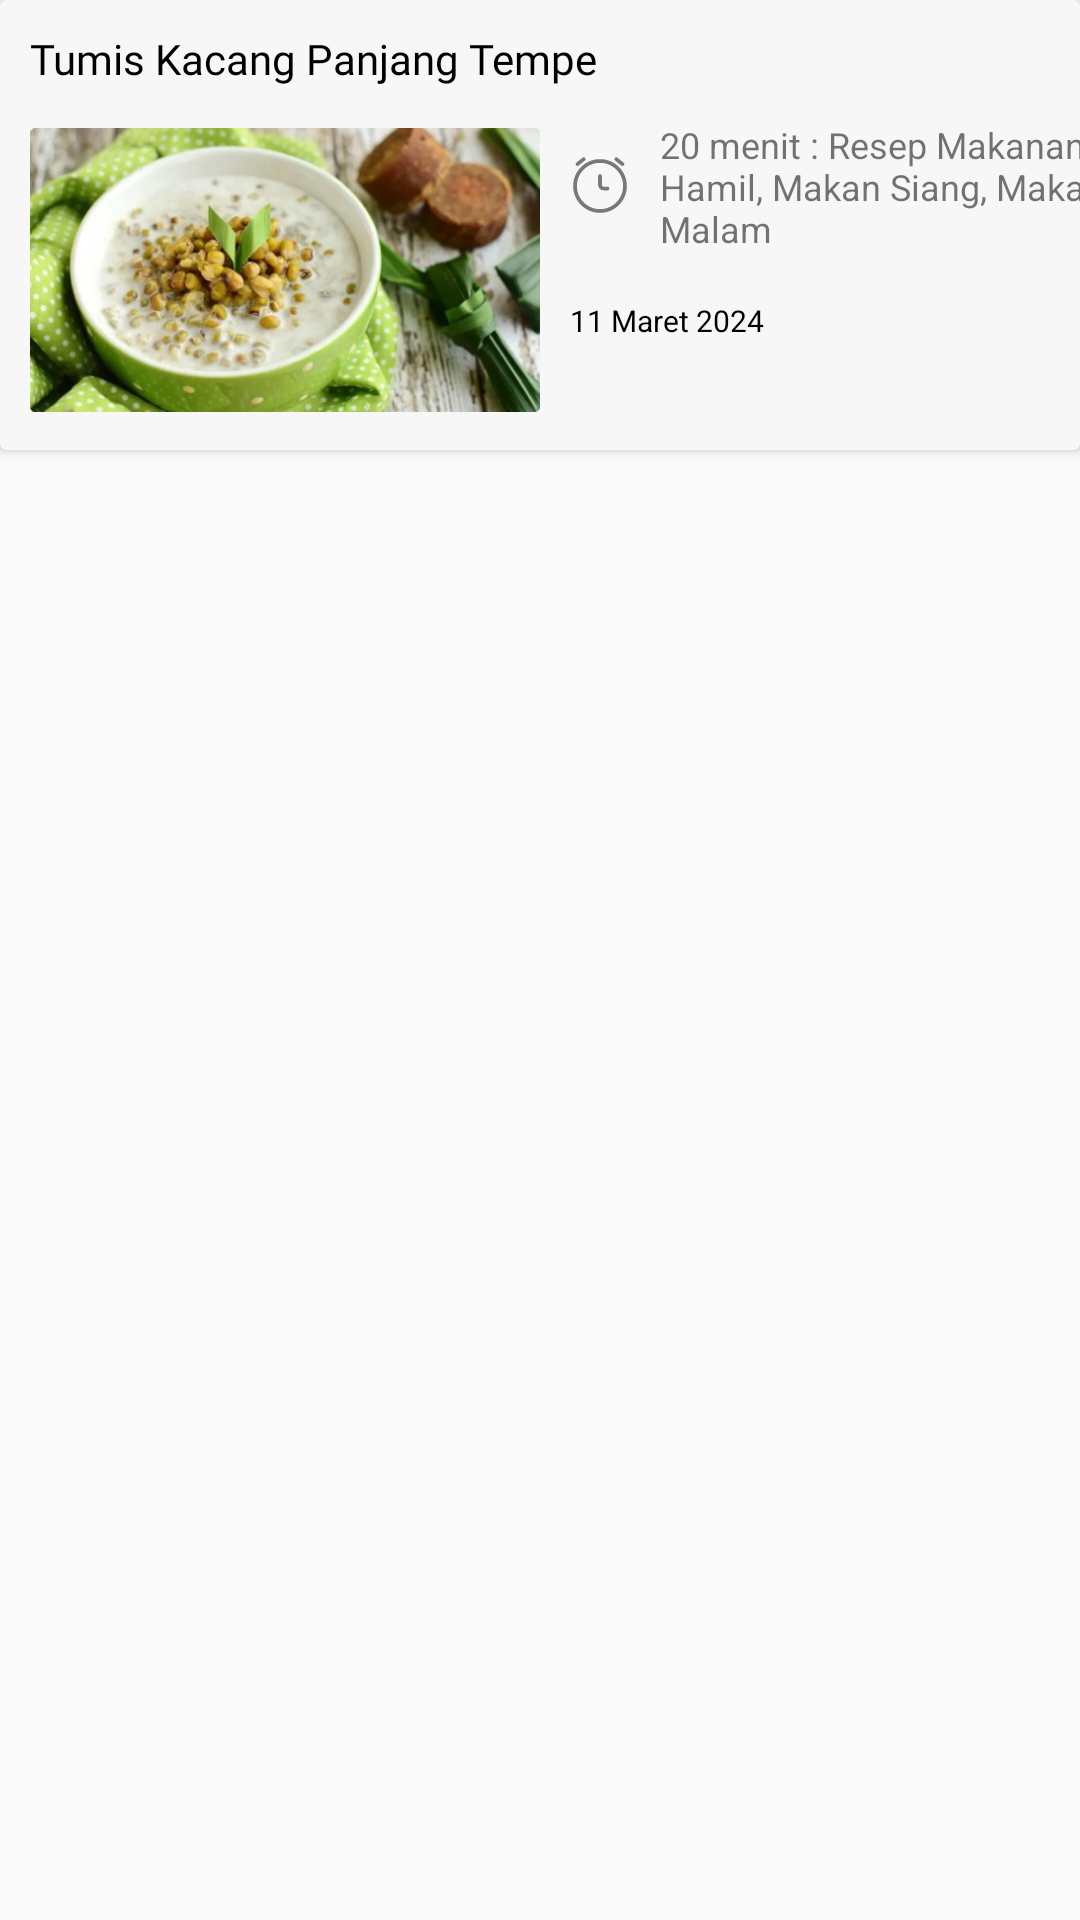

Reconstruct the res/layout file that produces this screen, plus the resources it refers to.
<!-- AndroidManifest.xml: application theme Theme.Giziku -->
<!-- res/layout/menu_item.xml -->
<?xml version="1.0" encoding="utf-8"?>
<androidx.constraintlayout.widget.ConstraintLayout xmlns:android="http://schemas.android.com/apk/res/android"
    android:layout_width="match_parent"
    android:layout_height="wrap_content"
    android:background="@drawable/item_selector"
    xmlns:app="http://schemas.android.com/apk/res-auto">

    <androidx.cardview.widget.CardView
        android:id="@+id/cardView"

        android:layout_width="match_parent"
        android:layout_height="wrap_content"
        app:cardBackgroundColor="@color/abumuda"
        app:layout_constraintTop_toTopOf="parent"
        app:layout_constraintStart_toStartOf="parent">

        <TextView
            android:id="@+id/textItemMenu"
            android:layout_width="300dp"
            android:layout_height="wrap_content"
            android:fontFamily="@font/ari"
            android:text="Tumis Kacang Panjang Tempe"
            android:textColor="@color/black"
            android:layout_marginTop="10dp"
            android:layout_marginStart="10dp"/>

        <ImageView
            android:id="@+id/gambarItemMenu"
            android:layout_width="170dp"
            android:layout_height="100dp"
            android:src="@drawable/asupanibu_sayur"
          android:layout_marginTop="40dp"
            android:layout_marginStart="10dp"
            android:layout_marginBottom="10dp"
            app:layout_constraintStart_toStartOf="@id/cardView"
            app:layout_constraintTop_toTopOf="@id/cardView"/>


        <TextView
            android:id="@+id/keteranganItem"
            android:layout_width="200dp"
            android:layout_height="wrap_content"
            android:drawableLeft="@drawable/icon_jam"
            android:drawablePadding="10dp"
            android:layout_marginStart="190dp"
            android:layout_marginTop="40dp"
            android:text="20 menit : Resep Makanan Ibu Hamil, Makan Siang, Makan Malam"
            android:textSize="12dp" />

        <TextView
            android:id="@+id/tanggalItemMenu"
            android:layout_width="wrap_content"
            android:layout_height="wrap_content"
            android:layout_marginTop="100dp"
            android:textColor="@color/black"
            android:layout_marginBottom="10dp"
            android:layout_marginStart="190dp"
            android:text="11 Maret 2024"
            android:textSize="10dp" />

    </androidx.cardview.widget.CardView>
</androidx.constraintlayout.widget.ConstraintLayout>
<!-- resources referenced by this layout -->
<resources>
  <color name="abumuda">#F7F7F7</color>
  <color name="black">#FF000000</color>
  <!-- drawable asupanibu_sayur: png bitmap (drawable, 270005 bytes) -->
  <!-- drawable icon_jam (drawable) -->
  <vector xmlns:android="http://schemas.android.com/apk/res/android"
      android:width="20dp"
      android:height="20dp"
      android:viewportWidth="51"
      android:viewportHeight="51">
  
      <path
          android:fillColor="#82000000"
          android:pathData="M12.6831 3.90082C13.3704 3.35096 13.4819 2.34802 12.932 1.6607C12.3822 0.973377 11.3792 0.86194 10.6919 1.4118L5.37939 5.6618C4.69207 6.21166 4.58063 7.21459 5.13049 7.90192C5.68035 8.58924 6.68328 8.70068 7.37061 8.15082L12.6831 3.90082Z" />
  
      <path
          android:fillColor="#82000000"
          android:pathData="M40.3081 1.4118C39.6208 0.86194 38.6178 0.973377 38.068 1.6607C37.5181 2.34802 37.6296 3.35096 38.3169 3.90082L43.6294 8.15082C44.3167 8.70068 45.3197 8.58924 45.8695 7.90192C46.4194 7.21459 46.3079 6.21166 45.6206 5.6618L40.3081 1.4118Z" />
  
      <path
          android:fillColor="#82000000"
          android:pathData="M27.0938 17.0001C27.0938 16.1199 26.3802 15.4063 25.5 15.4063C24.6198 15.4063 23.9062 16.1199 23.9062 17.0001L23.9063 24.4376C23.9063 27.0782 26.0469 29.2188 28.6875 29.2188H31.875C32.7552 29.2188 33.4688 28.5053 33.4688 27.6251C33.4688 26.7449 32.7552 26.0313 31.875 26.0313H28.6875C27.8073 26.0313 27.0938 25.3178 27.0938 24.4376L27.0938 17.0001Z" />
  
      <path
          android:fillColor="#82000000"
          android:pathData="M25.5 2.65631C12.8837 2.65631 2.65625 12.8838 2.65625 25.5001C2.65625 38.1163 12.8837 48.3438 25.5 48.3438C38.1163 48.3438 48.3438 38.1163 48.3438 25.5001C48.3438 12.8838 38.1163 2.65631 25.5 2.65631ZM5.84375 25.5001C5.84375 14.6442 14.6442 5.84381 25.5 5.84381C36.3558 5.84381 45.1562 14.6442 45.1562 25.5001C45.1562 36.3559 36.3558 45.1563 25.5 45.1563C14.6442 45.1563 5.84375 36.3559 5.84375 25.5001Z" />
  
  </vector>
  <!-- drawable item_selector (drawable) -->
  <?xml version="1.0" encoding="utf-8"?>
  <selector xmlns:android="http://schemas.android.com/apk/res/android">
      <item android:state_pressed="true">
          <color android:color="#6B989494"/> 
      </item>
      
      <item>
          <color android:color="@android:color/transparent" />
      </item>
  </selector>
  <style name="Theme.Giziku" parent="Base.Theme.Giziku" />
  <style name="Base.Theme.Giziku" parent="Theme.AppCompat.DayNight.NoActionBar">
          
           <item name="colorPrimary">@color/primary</item>
          <item name="bottomSheetDialogTheme">@style/AppBottomSheetDialogTheme</item>
      </style>
  <color name="primary">#186F65</color>
  <style name="AppBottomSheetDialogTheme" parent="Theme.Design.Light.BottomSheetDialog">
          <item name="bottomSheetStyle">@style/AppModalStyle</item>
  
      </style>
  <style name="AppModalStyle" parent="Widget.Design.BottomSheet.Modal">
          <item name="android:background">@drawable/sheet_bg</item>
      </style>
  <!-- drawable sheet_bg (drawable) -->
  <?xml version="1.0" encoding="utf-8"?>
  <shape xmlns:android="http://schemas.android.com/apk/res/android"
      android:shape="rectangle">
  
      
      <solid android:color="#FFFFFF" />
  
      
      <stroke
          android:width="1dp"
          android:color="#CCCCCC" />
  
      
      <corners
          android:topLeftRadius="20dp"
          android:topRightRadius="20dp" />
  
  </shape>
</resources>
